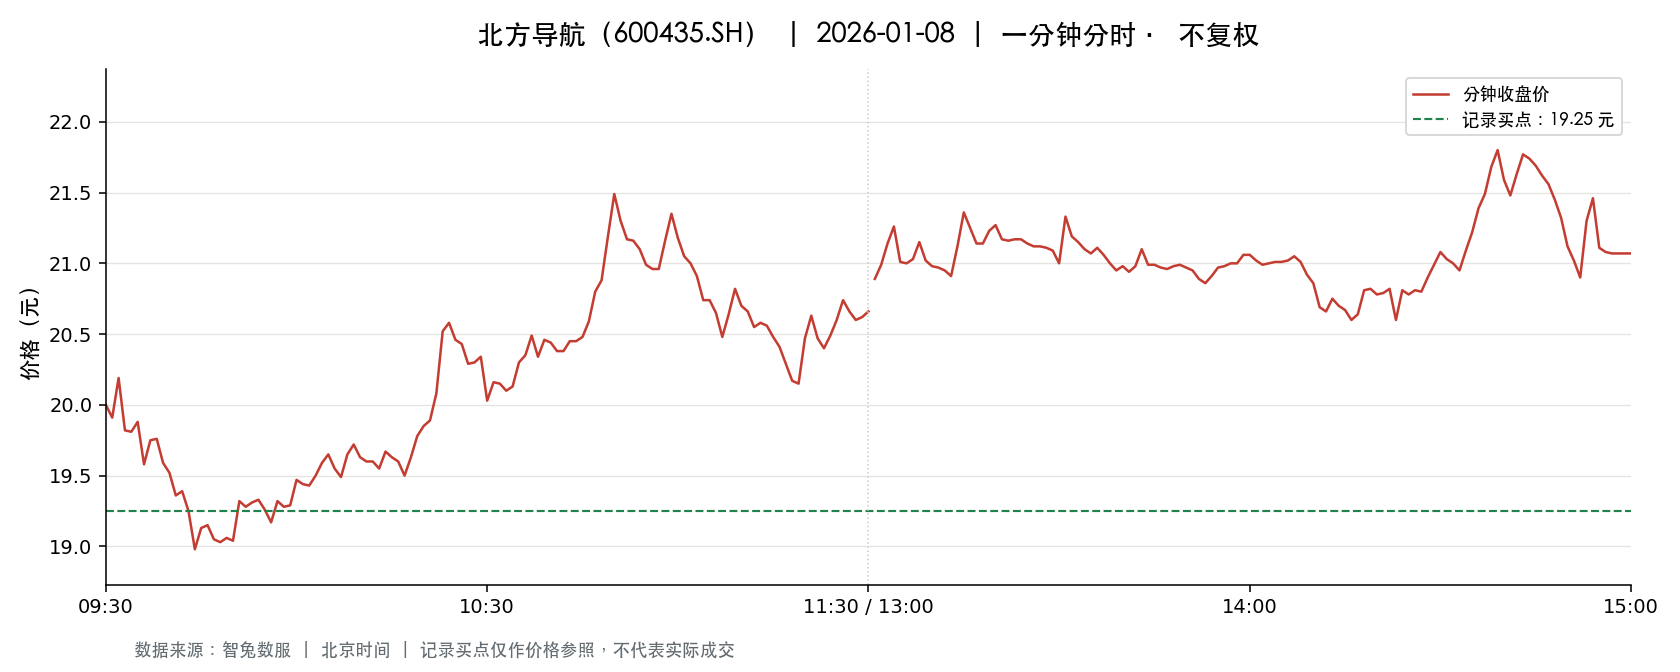

Data behind this chart, as committed beside it:
t, o, h, l, c, v, a, pc, sf
2026-01-08 09:30:00, 20.0, 20.0, 20.0, 20.0, 66035, 132070000, 19.82, 0.0
2026-01-08 09:31:00, 19.82, 19.98, 19.5, 19.91, 166856, 330915959, 20.0, 0.0
2026-01-08 09:32:00, 19.98, 20.33, 19.98, 20.19, 122035, 245039630, 19.91, 0.0
2026-01-08 09:33:00, 20.23, 20.26, 19.82, 19.82, 102745, 206656098, 20.19, 0.0
2026-01-08 09:34:00, 19.82, 19.98, 19.8, 19.81, 69189, 137394312, 19.82, 0.0
2026-01-08 09:35:00, 19.81, 19.97, 19.81, 19.88, 69601, 138355298, 19.81, 0.0
2026-01-08 09:36:00, 19.88, 19.92, 19.42, 19.58, 83044, 163574425, 19.88, 0.0
2026-01-08 09:37:00, 19.61, 19.83, 19.61, 19.75, 54370, 107387421, 19.58, 0.0
2026-01-08 09:38:00, 19.77, 19.77, 19.64, 19.76, 41979, 82763992, 19.75, 0.0
2026-01-08 09:39:00, 19.76, 19.76, 19.59, 19.59, 37750, 74275583, 19.76, 0.0
2026-01-08 09:40:00, 19.61, 19.73, 19.52, 19.52, 48054, 94408656, 19.59, 0.0
2026-01-08 09:41:00, 19.52, 19.52, 19.35, 19.36, 67537, 131190673, 19.52, 0.0
2026-01-08 09:42:00, 19.35, 19.42, 19.31, 19.39, 50822, 98516914, 19.36, 0.0
2026-01-08 09:43:00, 19.42, 19.48, 19.25, 19.25, 50805, 98640629, 19.39, 0.0
2026-01-08 09:44:00, 19.21, 19.21, 18.98, 18.98, 95577, 182588851, 19.25, 0.0
2026-01-08 09:45:00, 18.99, 19.23, 18.99, 19.13, 48568, 92840585, 18.98, 0.0
2026-01-08 09:46:00, 19.1, 19.17, 19.08, 19.15, 26053, 49813815, 19.13, 0.0
2026-01-08 09:47:00, 19.18, 19.18, 19.05, 19.05, 22757, 43496169, 19.15, 0.0
2026-01-08 09:48:00, 19.04, 19.05, 19.02, 19.03, 27575, 52487632, 19.05, 0.0
2026-01-08 09:49:00, 19.03, 19.08, 19.02, 19.06, 22694, 43222448, 19.03, 0.0
2026-01-08 09:50:00, 19.06, 19.08, 19.04, 19.04, 16688, 31797349, 19.06, 0.0
2026-01-08 09:51:00, 19.03, 19.33, 19.03, 19.32, 28930, 55455952, 19.04, 0.0
2026-01-08 09:52:00, 19.32, 19.35, 19.26, 19.28, 16929, 32690355, 19.32, 0.0
2026-01-08 09:53:00, 19.28, 19.31, 19.25, 19.31, 14240, 27465904, 19.28, 0.0
2026-01-08 09:54:00, 19.31, 19.34, 19.27, 19.33, 21385, 41275279, 19.31, 0.0
2026-01-08 09:55:00, 19.33, 19.33, 19.24, 19.26, 12191, 23513410, 19.33, 0.0
2026-01-08 09:56:00, 19.24, 19.24, 19.16, 19.17, 12612, 24203429, 19.26, 0.0
2026-01-08 09:57:00, 19.18, 19.32, 19.17, 19.32, 11611, 22350737, 19.17, 0.0
2026-01-08 09:58:00, 19.32, 19.33, 19.28, 19.28, 10069, 19437928, 19.32, 0.0
2026-01-08 09:59:00, 19.26, 19.3, 19.26, 19.29, 7650, 14755137, 19.28, 0.0
2026-01-08 10:00:00, 19.3, 19.47, 19.3, 19.47, 15506, 30011575, 19.29, 0.0
2026-01-08 10:01:00, 19.48, 19.49, 19.39, 19.44, 15365, 29873492, 19.47, 0.0
2026-01-08 10:02:00, 19.45, 19.45, 19.4, 19.43, 9109, 17696056, 19.44, 0.0
2026-01-08 10:03:00, 19.42, 19.5, 19.42, 19.5, 11881, 23125280, 19.43, 0.0
2026-01-08 10:04:00, 19.52, 19.6, 19.52, 19.59, 19249, 37660921, 19.5, 0.0
2026-01-08 10:05:00, 19.6, 19.69, 19.6, 19.65, 16717, 32829517, 19.59, 0.0
2026-01-08 10:06:00, 19.61, 19.63, 19.55, 19.55, 21344, 41820027, 19.65, 0.0
2026-01-08 10:07:00, 19.54, 19.55, 19.49, 19.49, 9059, 17683631, 19.55, 0.0
2026-01-08 10:08:00, 19.5, 19.65, 19.49, 19.65, 11626, 22737824, 19.49, 0.0
2026-01-08 10:09:00, 19.65, 19.72, 19.65, 19.72, 11034, 21728817, 19.65, 0.0
2026-01-08 10:10:00, 19.73, 19.74, 19.57, 19.63, 11591, 22778311, 19.72, 0.0
2026-01-08 10:11:00, 19.64, 19.67, 19.59, 19.6, 8585, 16841963, 19.63, 0.0
2026-01-08 10:12:00, 19.6, 19.62, 19.59, 19.6, 6763, 13256971, 19.6, 0.0
2026-01-08 10:13:00, 19.6, 19.64, 19.53, 19.55, 8423, 16495928, 19.6, 0.0
2026-01-08 10:14:00, 19.53, 19.67, 19.53, 19.67, 9600, 18813627, 19.55, 0.0
2026-01-08 10:15:00, 19.66, 19.67, 19.63, 19.63, 8270, 16242406, 19.67, 0.0
2026-01-08 10:16:00, 19.64, 19.64, 19.58, 19.6, 6762, 13265669, 19.63, 0.0
2026-01-08 10:17:00, 19.59, 19.6, 19.5, 19.5, 8048, 15727891, 19.6, 0.0
2026-01-08 10:18:00, 19.5, 19.65, 19.49, 19.63, 14011, 27397819, 19.5, 0.0
2026-01-08 10:19:00, 19.62, 19.78, 19.62, 19.78, 11000, 21658791, 19.63, 0.0
2026-01-08 10:20:00, 19.78, 19.86, 19.78, 19.85, 18092, 35861358, 19.78, 0.0
2026-01-08 10:21:00, 19.78, 19.89, 19.76, 19.89, 14311, 28402321, 19.85, 0.0
2026-01-08 10:22:00, 19.89, 20.08, 19.89, 20.08, 26484, 52857246, 19.89, 0.0
2026-01-08 10:23:00, 20.1, 20.55, 20.1, 20.52, 49278, 100487574, 20.08, 0.0
2026-01-08 10:24:00, 20.39, 20.6, 20.29, 20.58, 46860, 95744305, 20.52, 0.0
2026-01-08 10:25:00, 20.6, 20.68, 20.43, 20.46, 58337, 119939369, 20.58, 0.0
2026-01-08 10:26:00, 20.45, 20.45, 20.33, 20.43, 23436, 47809266, 20.46, 0.0
2026-01-08 10:27:00, 20.43, 20.43, 20.2, 20.29, 31338, 63619296, 20.43, 0.0
2026-01-08 10:28:00, 20.28, 20.33, 20.27, 20.3, 19803, 40195318, 20.29, 0.0
2026-01-08 10:29:00, 20.32, 20.39, 20.32, 20.34, 16956, 34537444, 20.3, 0.0
... 181 more rows
